Run: headless pygame with SDL's dummy video driver; simulated clock (each Clock.tick advances the game by its frame time, no real sleeping); random seed 0; keys injected as events and as key.get_pressed() state; no mouse input.
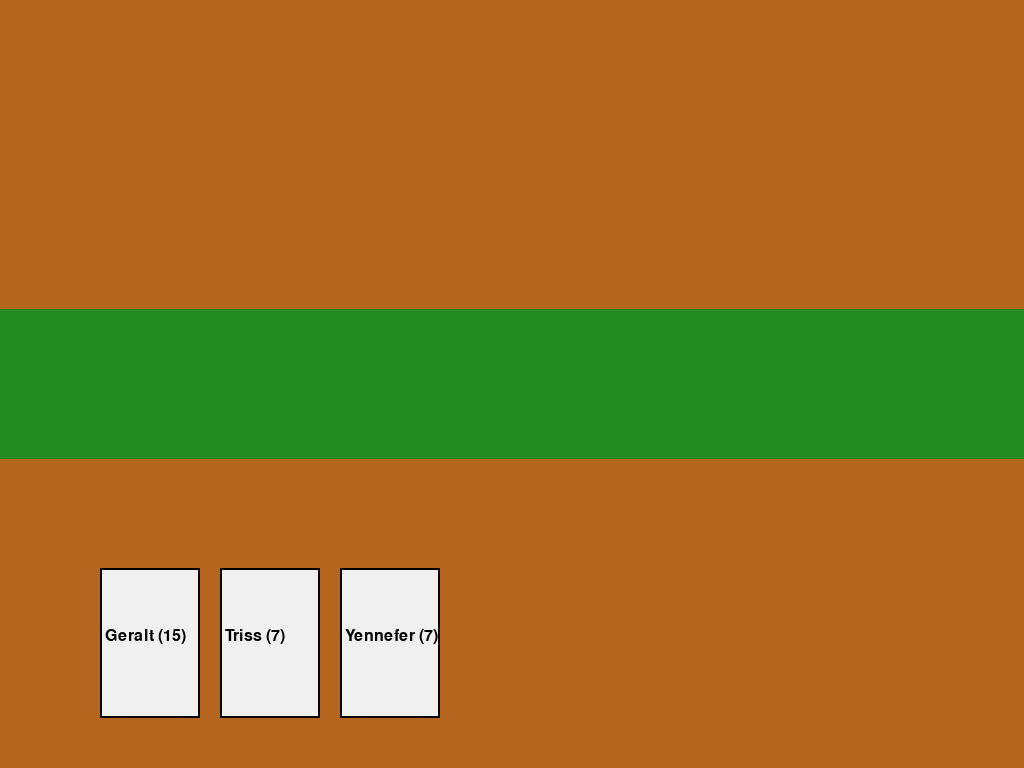
Frame 1 of 4 · flips 1–60 · no input
Frame 2 of 4 · flips 61–180 · tapped SPACE, RETURN · held RIGHT (→), D · screen unchanged from frame 1, image omitted
Frame 3 of 4 · flips 181–300 · held DOWN (↓), S · screen unchanged from frame 2, image omitted
Frame 4 of 4 · flips 301–420 · held LEFT (←), A, UP (↑), W · screen unchanged from frame 3, image omitted

The pygame program that drew these frames:

import pygame
import sys

# -----------------------
# Pygame Setup
# -----------------------
pygame.init()
WIDTH, HEIGHT = 1024, 768
WINDOW = pygame.display.set_mode((WIDTH, HEIGHT))
pygame.display.set_caption("Gwent - Mini Witcher 3 Clone")
FPS = 60

# Colors
WHITE = (255, 255, 255)
DARK_GREEN = (34, 139, 34)
LIGHT_BROWN = (181, 101, 29)
CARD_COLOR = (240, 240, 240)
BLACK = (0, 0, 0)

# Fonts
FONT = pygame.font.SysFont("arial", 24)

# -----------------------
# Card Class
# -----------------------
class Card:
    def __init__(self, name, strength, position):
        self.name = name
        self.strength = strength
        self.rect = pygame.Rect(position[0], position[1], 100, 150)

    def draw(self, surface):
        pygame.draw.rect(surface, CARD_COLOR, self.rect)
        pygame.draw.rect(surface, BLACK, self.rect, 2)
        text = FONT.render(f"{self.name} ({self.strength})", True, BLACK)
        surface.blit(text, (self.rect.x + 5, self.rect.y + 60))

# -----------------------
# Sample Player Hand
# -----------------------
player_hand = [
    Card("Geralt", 15, (100, HEIGHT - 200)),
    Card("Triss", 7, (220, HEIGHT - 200)),
    Card("Yennefer", 7, (340, HEIGHT - 200))
]

# -----------------------
# Main Game Loop
# -----------------------
clock = pygame.time.Clock()
running = True

while running:
    clock.tick(FPS)
    WINDOW.fill(LIGHT_BROWN)  # Board background

    # Draw Gwent rows (player/opponent)
    pygame.draw.rect(WINDOW, DARK_GREEN, (0, HEIGHT // 2 - 75, WIDTH, 150))  # Battlefield

    # Draw player hand
    for card in player_hand:
        card.draw(WINDOW)

    # Event handling
    for event in pygame.event.get():
        if event.type == pygame.QUIT:
            running = False

    pygame.display.flip()

pygame.quit()
sys.exit()
